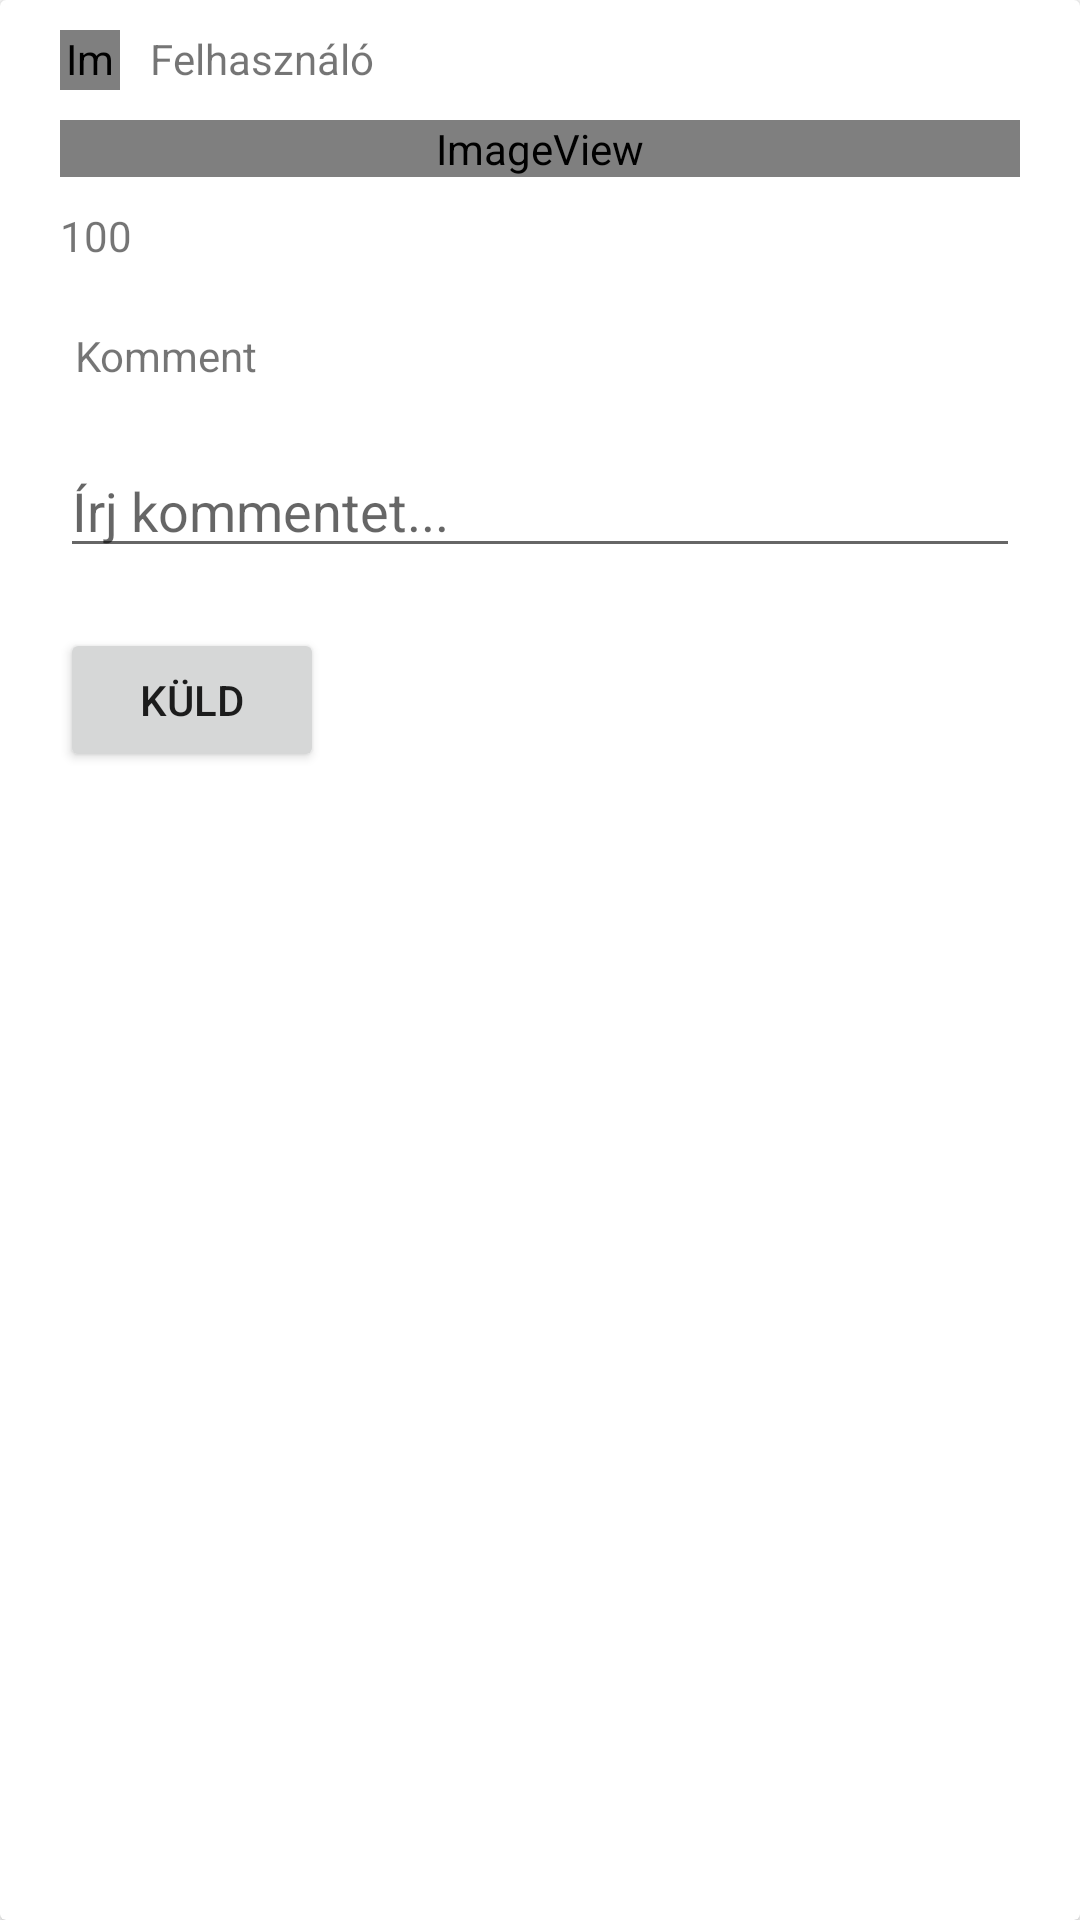

Android layout source for this screen:
<!-- AndroidManifest.xml: application theme Theme.Inspigram -->
<!-- res/layout/content.xml -->
<?xml version="1.0" encoding="utf-8"?>
<androidx.cardview.widget.CardView xmlns:android="http://schemas.android.com/apk/res/android"
    xmlns:tools="http://schemas.android.com/tools"
    android:layout_width="match_parent"
    android:layout_height="wrap_content"
    android:layout_margin="20dp"
    xmlns:app="http://schemas.android.com/apk/res-auto">

    <LinearLayout
        android:layout_width="match_parent"
        android:layout_height="wrap_content"
        android:orientation="vertical">

        <LinearLayout
            android:layout_width="match_parent"
            android:layout_height="wrap_content"
            android:orientation="horizontal" >

            <ImageView
                android:id="@+id/profile_picture"
                android:layout_width="20dp"
                android:layout_height="20dp"
                android:adjustViewBounds="true"
                android:layout_marginLeft="20dp"
                android:layout_marginBottom="10dp"
                android:layout_marginTop="10dp"
                app:srcCompat="@mipmap/cloud_text" />

            <TextView
                android:id="@+id/user_name"
                android:layout_width="wrap_content"
                android:layout_height="20dp"
                android:text="Felhasználó"
                android:layout_margin="10dp"/>

        </LinearLayout>

        <ImageView
            android:id="@+id/content_image"
            android:layout_width="match_parent"
            android:layout_height="wrap_content"
            android:adjustViewBounds="true"
            android:layout_marginLeft="20dp"
            android:layout_marginRight="20dp"
            app:srcCompat="@mipmap/cloud_text" />

        <LinearLayout
            android:layout_width="match_parent"
            android:layout_height="wrap_content"
            android:orientation="horizontal" >

            <TextView
                android:id="@+id/likes"
                android:layout_width="wrap_content"
                android:layout_height="20dp"
                android:text="100"
                android:layout_marginLeft="20dp"
                android:layout_marginBottom="10dp"
                android:layout_marginTop="10dp" />

            <ImageButton
                android:id="@+id/like"
                android:layout_width="20dp"
                android:layout_height="20dp"
                android:layout_margin="10dp"
                android:background="@drawable/like"
                android:clickable="true"
                android:focusable="true" />

        </LinearLayout>

        <TextView
            android:id="@+id/comments"
            android:layout_width="match_parent"
            android:layout_height="wrap_content"
            android:text="@string/comments"
            android:layout_marginBottom="10dp"
            android:layout_marginLeft="25dp"
            android:layout_marginRight="20dp"
            android:layout_marginTop="10dp" />

        <EditText
            android:id="@+id/comment"
            android:layout_width="match_parent"
            android:layout_height="wrap_content"
            android:layout_marginBottom="10dp"
            android:layout_marginLeft="20dp"
            android:layout_marginRight="20dp"
            android:layout_marginTop="10dp"
            android:hint="@string/comment"
            android:inputType="textLongMessage" />

        <Button
            android:id="@+id/sendComment"
            android:layout_width="wrap_content"
            android:layout_height="wrap_content"
            android:layout_marginBottom="10dp"
            android:layout_marginLeft="20dp"
            android:layout_marginRight="20dp"
            android:layout_marginTop="10dp"
            android:onClick="send"
            android:text="Küld" />



    </LinearLayout>

</androidx.cardview.widget.CardView>
<!-- resources referenced by this layout -->
<resources>
  <!-- mipmap cloud_text (mipmap-anydpi-v26) -->
  <?xml version="1.0" encoding="utf-8"?>
  <adaptive-icon xmlns:android="http://schemas.android.com/apk/res/android">
      <background android:drawable="@mipmap/cloud_text_background"/>
      <foreground android:drawable="@drawable/cloud_text_foreground"/>
  </adaptive-icon>
  <string name="comment">Írj kommentet...</string>
  <string name="comments">Komment</string>
  <style name="Theme.Inspigram" parent="Theme.MaterialComponents.DayNight.DarkActionBar">
          
          <item name="colorPrimary">@color/light_blue</item>
          <item name="colorPrimaryVariant">@color/dark_blue</item>
          <item name="colorOnPrimary">@color/sand</item>
          
          <item name="colorSecondary">@color/rose</item>
          <item name="colorSecondaryVariant">@color/pink</item>
          <item name="colorOnSecondary">@color/purple</item>
          
          <item name="android:statusBarColor" tools:targetApi="l">?attr/colorOnPrimary</item>
          
      </style>
  <!-- drawable cloud_text_foreground: vector/xml drawable (drawable, 15281 chars, omitted) -->
  <color name="light_blue">#85a6d8</color>
  <color name="dark_blue">#6a7cbd</color>
  <color name="sand">#ecdcd4</color>
  <color name="rose">#ebb6bd</color>
  <color name="pink">#ca9bb7</color>
  <color name="purple">#9e8bb9</color>
</resources>
